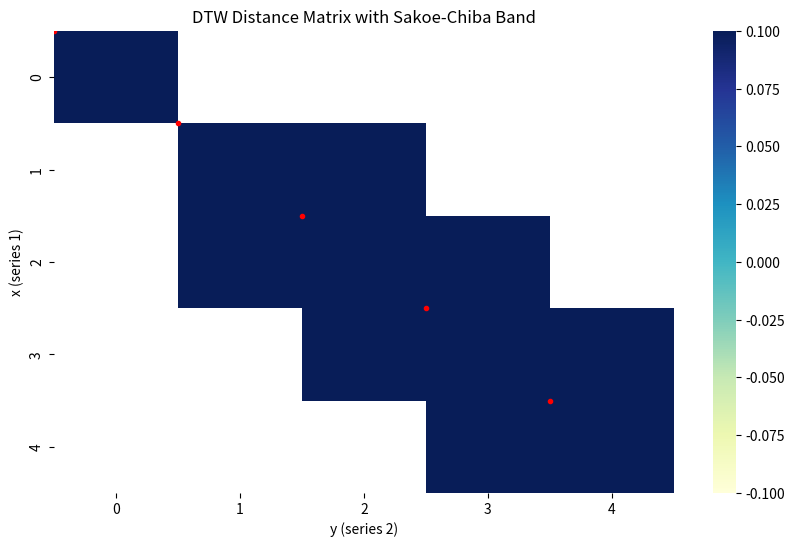

Write Python code to recreate this figure.
import numpy as np
import matplotlib.pyplot as plt
import seaborn as sns


def dtw(x, y, band_width):
    n = len(x)
    m = len(y)

    dtw_matrix = np.inf * np.ones((n, m))
    dtw_matrix[0, 0] = abs(x[0] - y[0])  # 첫 번째 원소의 차이

    # 동적 프로그래밍 계산
    for i in range(1, n):
        for j in range(max(1, i - band_width), min(m, i + band_width + 1)):
            cost = abs(x[i] - y[j])
            dtw_matrix[i, j] = cost + min(
                dtw_matrix[i - 1, j], dtw_matrix[i, j - 1], dtw_matrix[i - 1, j - 1]
            )

    # 최적 경로 추적
    i, j = n - 1, m - 1
    path = [(i, j)]
    while i > 0 or j > 0:
        if i == 0:
            j -= 1
        elif j == 0:
            i -= 1
        else:
            min_cost = min(
                dtw_matrix[i - 1, j], dtw_matrix[i, j - 1], dtw_matrix[i - 1, j - 1]
            )
            if min_cost == dtw_matrix[i - 1, j]:
                i -= 1
            elif min_cost == dtw_matrix[i, j - 1]:
                j -= 1
            else:
                i -= 1
                j -= 1
        path.append((i, j))

    path.reverse()
    return dtw_matrix, path


# 예시 시계열
x = np.array([1, 2, 3, 4, 5])
y = np.array([2, 2, 3, 4, 5])

# 대역 크기 설정
band_width = 1

# DTW 계산
dtw_matrix, path = dtw(x, y, band_width)

# 시각화
plt.figure(figsize=(10, 6))

# DTW 비용 행렬 시각화
sns.heatmap(dtw_matrix, cmap="YlGnBu", cbar=True)
plt.title("DTW Distance Matrix with Sakoe-Chiba Band")
plt.xlabel("y (series 2)")
plt.ylabel("x (series 1)")

# 최적 경로 시각화
for i, j in path:
    plt.plot(j, i, marker="o", color="red", markersize=3)

plt.show()
